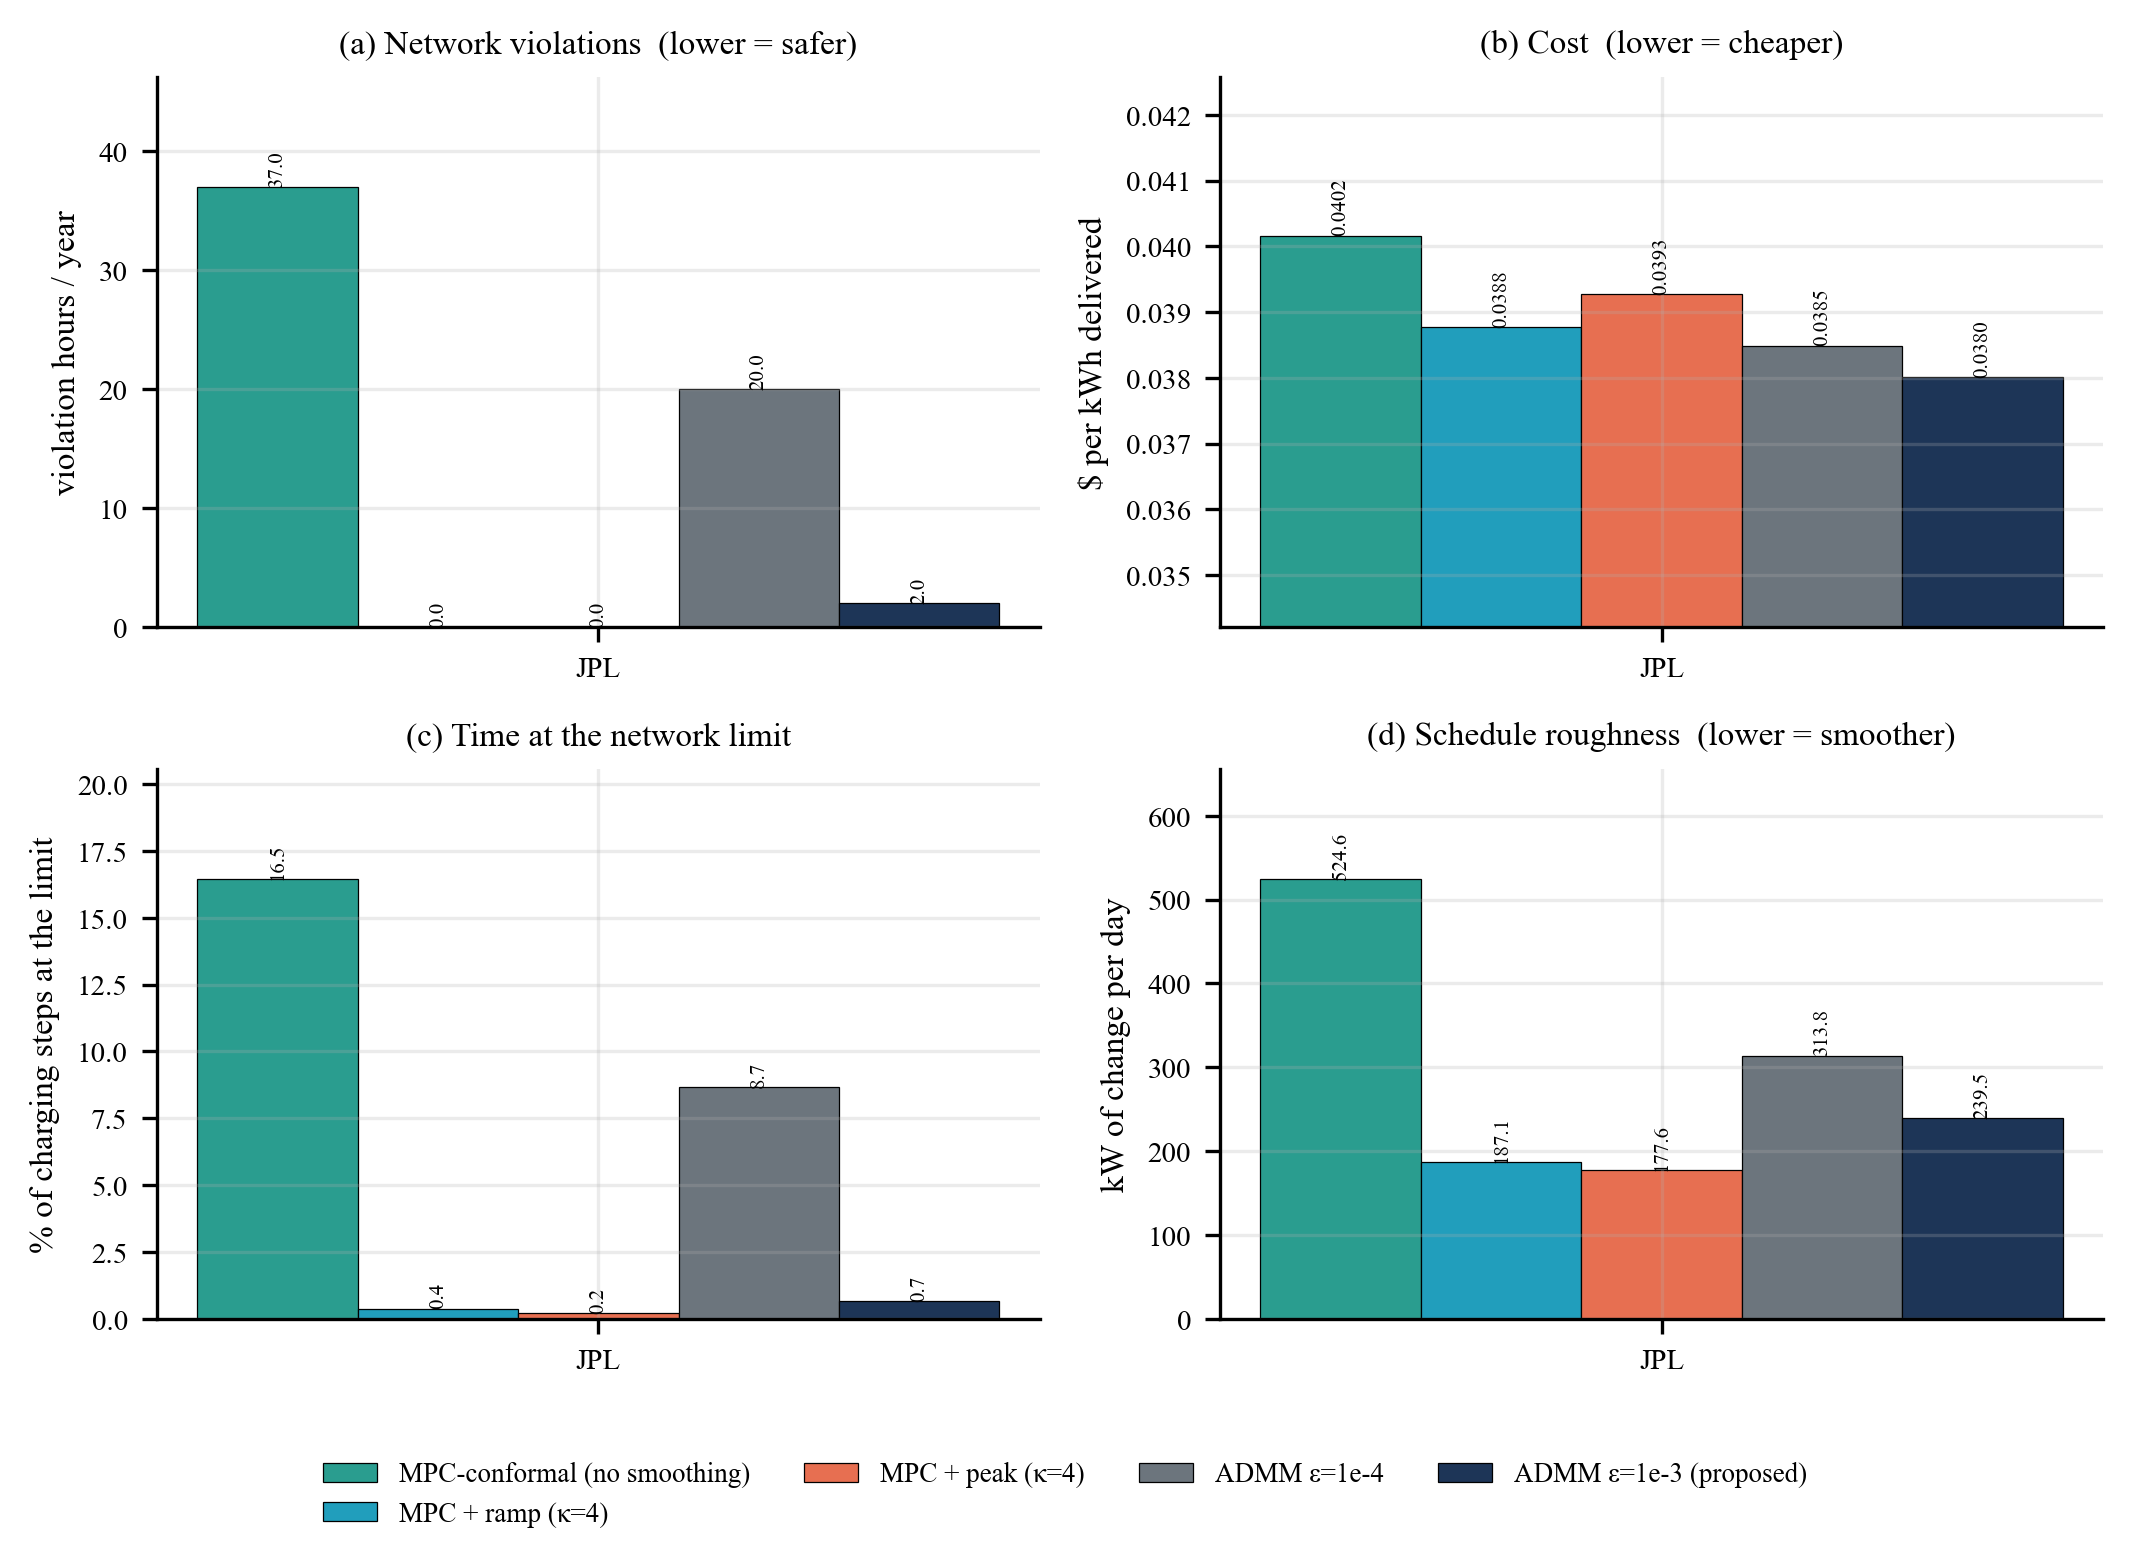

Source data for this figure (header and first rows):
site, method, cost_per_kwh_delivered, viol_hours, energy_served_pct, saturation_pct, total_variation_kw_per_day, lp_fail, ms_per_decision
jpl, mpc_conformal, 0.04016, 37.0, 100.0, 16.45, 524.6, , 
jpl, admm_eps1e-3, 0.03801, 2.0, 100, 0.6686, 239.5, , 
jpl, admm_eps1e-4, 0.03849, 20.0, 100, 8.673, 313.8, , 
jpl, mpc_ramp_k4, 0.03877, 0.0, 99.96, 0.3759, 187.1, 1.0, 14.27
jpl, mpc_peak_k4, 0.03928, 0.0, 99.96, 0.2218, 177.6, 0.0, 11.06
